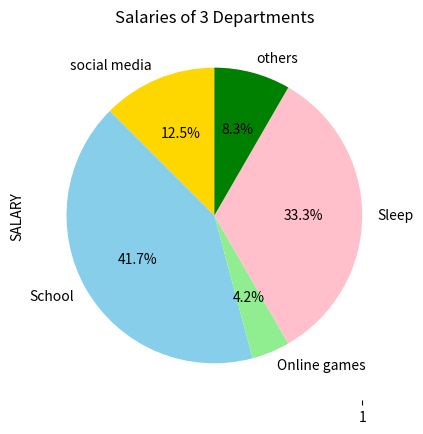
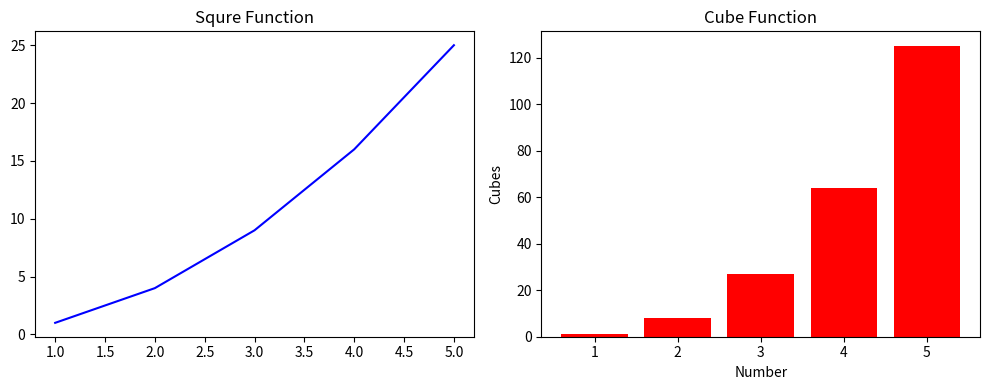

These charts were generated, in order, by the following Python code:
import matplotlib.pyplot as plt
import numpy as np

# Create a histogram of student ages (random 50 ages between 15-25)
ages = np.random.randint(15, 25, 50)
plt.hist(ages, color='black')
plt.title("Ages")
plt.show()

# create a pie chart showing time spend on activities()

activites = ['social media', 'School', 'Online games', 'Sleep', 'others']
times = [3, 10, 1, 8, 2 ]
col = ['gold', 'skyblue', 'lightgreen', 'pink', 'green']

plt.pie(times, labels = activites, colors=col, autopct="%1.1f%%", startangle=90)
plt.title("Vinay usual timings")
plt.show()

# `Create a box plot comparing salaries of 3 departments
IAS = np.random.randint(56100, 250000, 5)
IPS = np.random.randint(53000, 225000, 5)
IRS = np.random.randint(49000, 200000, 5)

data = [IAS, IPS, IRS]
label = ["IAS", "IPS", 'IRS']
plt.boxplot(data, label=label)
plt.title("Salaries of 3 Departments")
plt.ylabel("SALARY")
plt.show()
# make 2 subplots one line plot and one bar chart side by side 
# subplots
x = np.arange(1, 6)
y1 = x**2
y2 = x**3

# create sublots (1 row 2 coloumns)
plt.figure(figsize=(10, 4))

plt.subplot(1, 2, 1)
plt.plot(x, y1, color = 'blue')
plt.title("Squre Function")

plt.subplot(1, 2, 2)
plt.bar(x, y2, color = 'red')
plt.xlabel("Number")
plt.ylabel("Cubes")
plt.title("Cube Function")

plt.tight_layout()
plt.show()